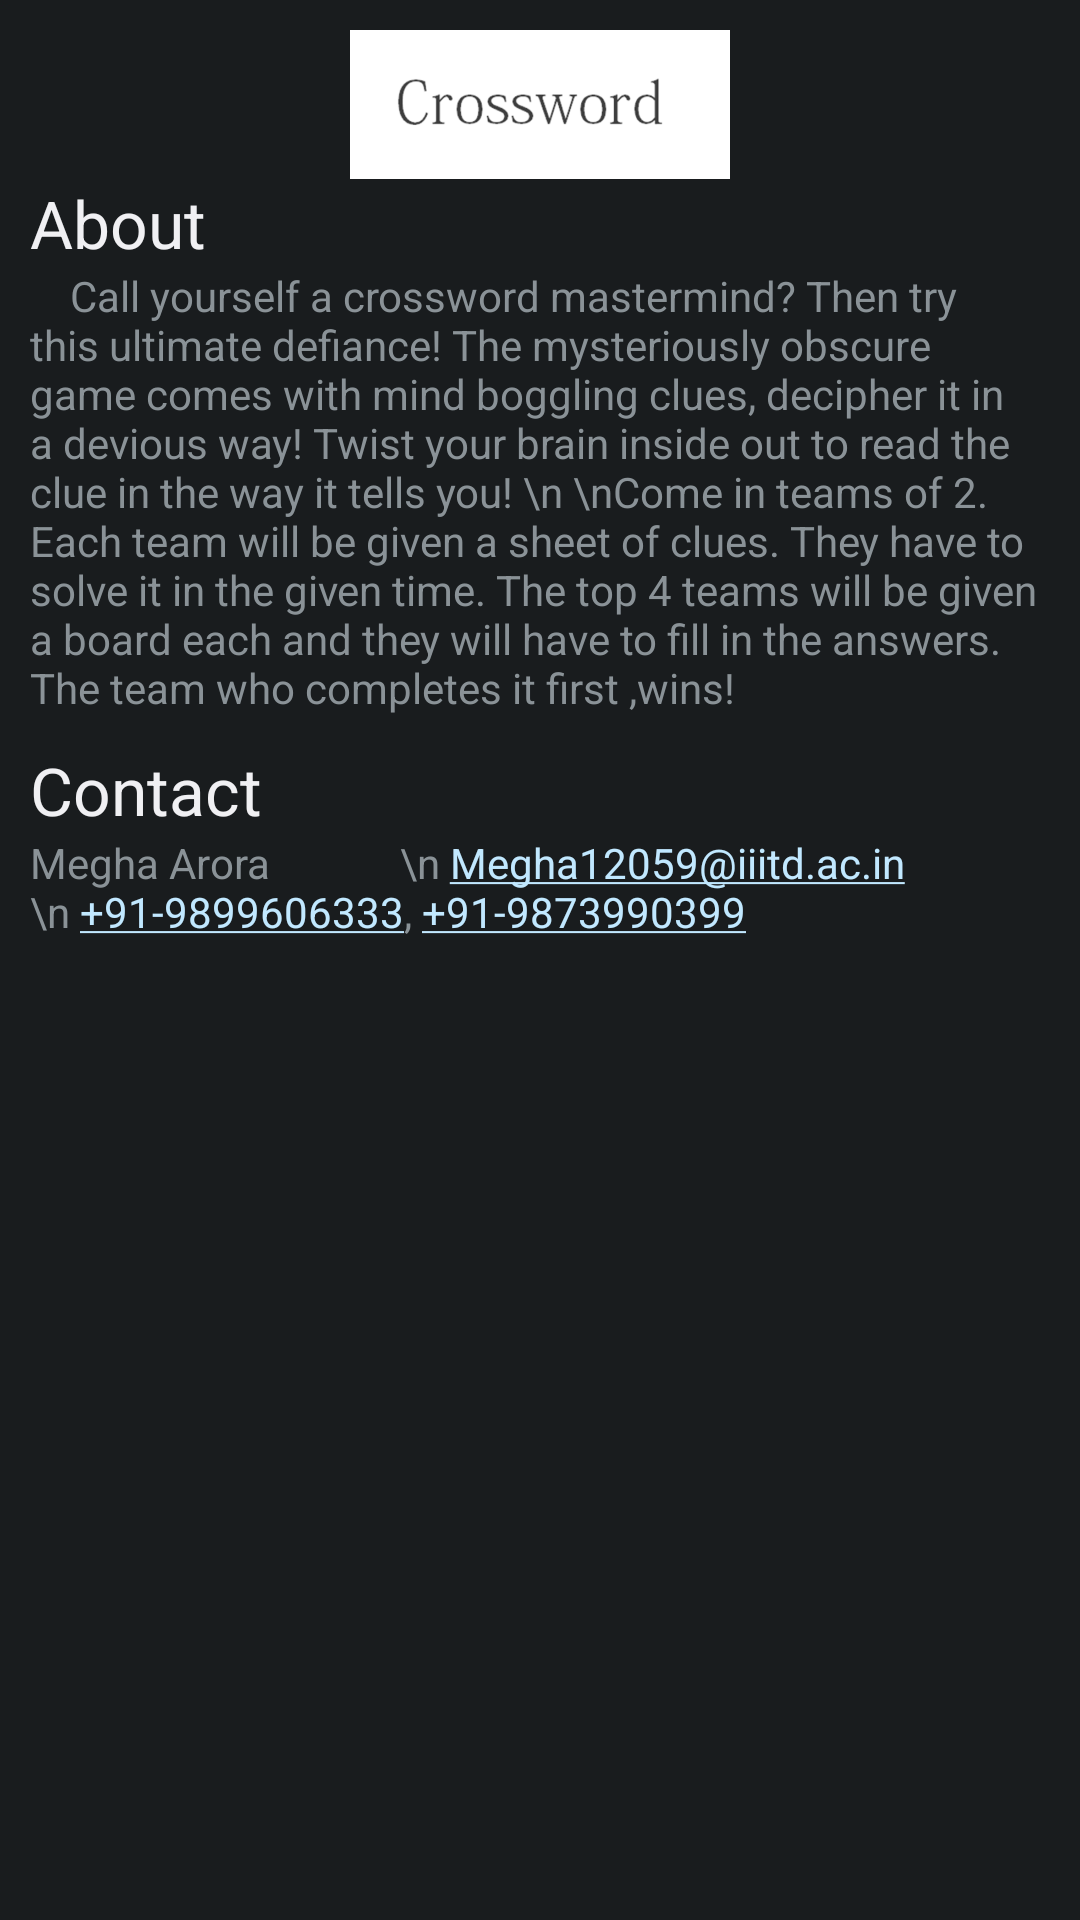

Write the Android layout XML for this screen, with the resource values it uses.
<!-- AndroidManifest.xml: application theme AppTheme -->
<!-- res/layout/event_dialog_crossword.xml -->
<?xml version="1.0" encoding="utf-8"?>
<ScrollView xmlns:android="http://schemas.android.com/apk/res/android"
            android:orientation="vertical"
            android:padding="5dp"
            android:layout_width="match_parent"
            android:layout_height="match_parent">

<LinearLayout xmlns:android="http://schemas.android.com/apk/res/android"
              android:id="@+id/dialog_event_crossword"
              android:orientation="vertical"
              android:padding="5dp"
              android:layout_width="match_parent"
              android:layout_height="match_parent">

    <ImageView
            android:layout_width="fill_parent"
            android:layout_height="wrap_content"
            android:id="@+id/imageView"
            android:src="@drawable/event_crossword"/>

    <TextView
            android:layout_width="wrap_content"
            android:layout_height="wrap_content"
            android:textAppearance="?android:attr/textAppearanceLarge"
            android:text="About"
            android:id="@+id/aboutTitleCrossword"
            android:layout_gravity="left|center_vertical"/>

    <TextView
            android:layout_width="wrap_content"
            android:layout_height="wrap_content"
            android:text="    Call yourself a crossword mastermind? Then try this ultimate defiance! The mysteriously obscure game comes with mind boggling clues, decipher it in a devious way! Twist your brain inside out to read the clue in the way it tells you!
\n
\nCome in teams of 2. Each team will be given a sheet of clues. They have to solve it in the given time. The top 4 teams will be given a board each and they will have to fill in the answers.
The team who completes it first ,wins!"
            android:id="@+id/aboutTextCrossword"
            android:layout_gravity="center"/>

    <TextView
            android:layout_width="wrap_content"
            android:layout_height="wrap_content"
            android:textAppearance="?android:attr/textAppearanceLarge"
            android:text="Contact"
            android:id="@+id/textViewContactTitle"
            android:layout_gravity="left|center_vertical"
            android:layout_marginTop="10dp"/>

    <TextView
            android:layout_width="wrap_content"
            android:layout_height="wrap_content"
            android:autoLink="all"
            android:text="Megha Arora
            \n Megha12059@iiitd.ac.in
            \n +91-9899606333, +91-9873990399"
            android:id="@+id/textViewTItle"
            android:layout_gravity="left|center_vertical"/>


</LinearLayout>
</ScrollView>
<!-- resources referenced by this layout -->
<resources>
  <!-- drawable event_crossword: png bitmap (drawable-xxhdpi, 12175 bytes) -->
  <style name="AppTheme" parent="AppBaseTheme">
          
      </style>
  <style name="AppBaseTheme" parent="android:Theme.Black">
          
      </style>
</resources>
